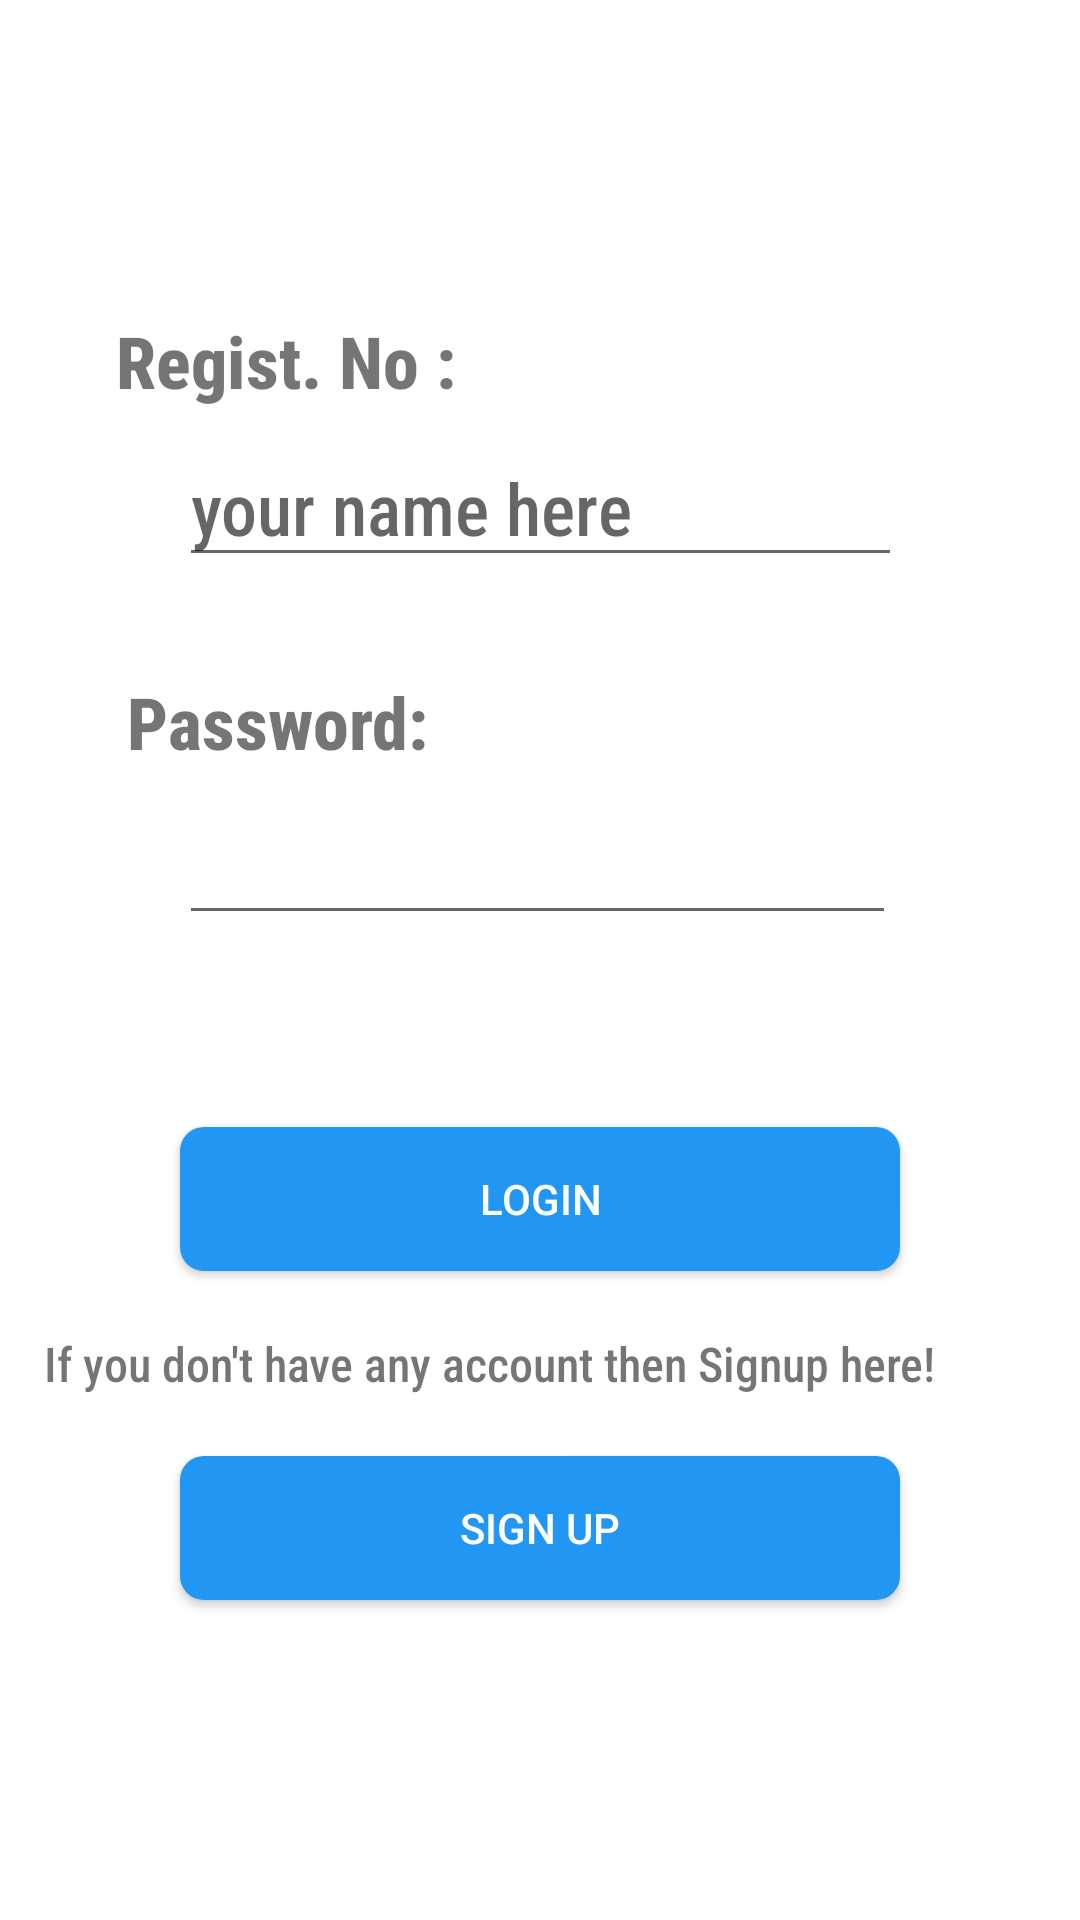

Reconstruct the res/layout file that produces this screen, plus the resources it refers to.
<!-- AndroidManifest.xml: application theme AppTheme -->
<!-- res/layout/student_login.xml -->
<?xml version="1.0" encoding="utf-8"?>

<android.support.constraint.ConstraintLayout xmlns:android="http://schemas.android.com/apk/res/android"
        xmlns:app="http://schemas.android.com/apk/res-auto"
        xmlns:tools="http://schemas.android.com/tools"
        android:layout_width="match_parent"
        android:layout_height="match_parent"
        android:background="@android:color/white">

    <TextView
            android:id="@+id/textView"
            android:layout_width="324dp"
            android:layout_height="50dp"
            android:layout_marginStart="52dp"
            android:layout_marginLeft="52dp"
            android:layout_marginTop="30dp"
            android:fontFamily="sans-serif-condensed-medium"
            android:text="Kashmir Management System"
            android:textSize="20sp"
            android:textStyle="bold"
            android:visibility="gone"
            app:layout_constraintStart_toStartOf="parent"
            app:layout_constraintTop_toTopOf="parent" />

    <TextView
            android:id="@+id/student_id"
            android:layout_width="wrap_content"
            android:layout_height="wrap_content"
            android:layout_marginTop="104dp"
            android:clickable="false"
            android:fontFamily="sans-serif-condensed-medium"
            android:text="Regist. No :"
            android:textSize="24sp"
            android:textStyle="bold"
            app:layout_constraintBottom_toBottomOf="parent"
            app:layout_constraintEnd_toEndOf="parent"
            app:layout_constraintHorizontal_bias="0.157"
            app:layout_constraintStart_toStartOf="parent"
            app:layout_constraintTop_toBottomOf="@+id/textView"
            app:layout_constraintVertical_bias="0.0" />

    <EditText
            android:id="@+id/student_id_value"
            android:layout_width="241dp"
            android:layout_height="44dp"
            android:clickable="true"
            android:editable="true"
            android:fontFamily="sans-serif-condensed-medium"
            android:hint="your name here"
            android:textSize="24sp"
            app:layout_constraintBottom_toBottomOf="parent"
            app:layout_constraintEnd_toEndOf="parent"
            app:layout_constraintStart_toStartOf="parent"
            app:layout_constraintTop_toBottomOf="@+id/student_id"
            app:layout_constraintVertical_bias="0.026" />

    <TextView
            android:id="@+id/student_pass"
            android:layout_width="wrap_content"
            android:layout_height="wrap_content"
            android:layout_marginTop="32dp"
            android:clickable="false"
            android:fontFamily="sans-serif-condensed-medium"
            android:text="Password:"
            android:textSize="24sp"
            android:textStyle="bold"
            app:layout_constraintBottom_toBottomOf="parent"
            app:layout_constraintEnd_toEndOf="@+id/student_id"
            app:layout_constraintHorizontal_bias="0.29"
            app:layout_constraintStart_toStartOf="@+id/student_id"
            app:layout_constraintTop_toBottomOf="@+id/student_id_value"
            app:layout_constraintVertical_bias="0.0" />

    <EditText
            android:id="@+id/student_pass_value"
            android:layout_width="239dp"
            android:layout_height="44dp"
            android:clickable="true"
            android:editable="true"
            android:inputType="numberPassword"
            app:layout_constraintBottom_toBottomOf="parent"
            app:layout_constraintEnd_toEndOf="@+id/student_id_value"
            app:layout_constraintHorizontal_bias="0.0"
            app:layout_constraintStart_toStartOf="@+id/student_id_value"
            app:layout_constraintTop_toBottomOf="@+id/student_pass"
            app:layout_constraintVertical_bias="0.032" />

    <Button
            android:id="@+id/student_login_btn"
            android:layout_width="0dp"
            android:layout_height="wrap_content"
            android:layout_marginStart="60dp"
            android:layout_marginLeft="60dp"
            android:layout_marginTop="64dp"
            android:layout_marginEnd="60dp"
            android:layout_marginRight="60dp"
            android:background="@drawable/bg_btn_solid_purple"
            android:onClick="signin"
            android:text="Login"
            android:textColor="@android:color/white"
            app:layout_constraintEnd_toEndOf="parent"
            app:layout_constraintHorizontal_bias="0.498"
            app:layout_constraintStart_toStartOf="parent"
            app:layout_constraintTop_toBottomOf="@+id/student_pass_value" />

    <TextView
            android:id="@+id/signup_text"
            android:layout_width="wrap_content"
            android:layout_height="wrap_content"
            android:layout_marginTop="20dp"
            android:clickable="false"
            android:fontFamily="sans-serif-condensed-medium"
            android:text="If you don't have any account then Signup here!"
            android:textSize="16sp"
            app:layout_constraintEnd_toEndOf="parent"
            app:layout_constraintHorizontal_bias="0.234"
            app:layout_constraintStart_toStartOf="parent"
            app:layout_constraintTop_toBottomOf="@+id/student_login_btn" />

    <Button
            android:id="@+id/student_signup"
            android:layout_width="0dp"
            android:layout_height="wrap_content"
            android:layout_marginTop="20dp"
            android:background="@drawable/bg_btn_solid_purple"
            android:onClick="moveNext"
            android:text="Sign up"
            android:textColor="@android:color/white"
            app:layout_constraintEnd_toEndOf="@+id/student_login_btn"
            app:layout_constraintStart_toStartOf="@+id/student_login_btn"
            app:layout_constraintTop_toBottomOf="@+id/signup_text" />

</android.support.constraint.ConstraintLayout>
<!-- resources referenced by this layout -->
<resources>
  <!-- drawable bg_btn_solid_purple (drawable) -->
  <?xml version="1.0" encoding="utf-8"?>
  
  <shape xmlns:android="http://schemas.android.com/apk/res/android"
      android:shape="rectangle">
  
      <corners android:radius="8dp" />
      <solid android:color="@color/colorPrimary" />
  
  </shape>
  <style name="AppTheme" parent="Theme.AppCompat.Light.DarkActionBar">
          
          <item name="colorPrimary">@color/colorPrimary</item>
          <item name="colorPrimaryDark">@color/colorPrimaryDark</item>
          <item name="colorAccent">@color/colorAccent</item>
      </style>
  <color name="colorPrimary">#2196F3</color>
  <color name="colorPrimaryDark">#1971C7</color>
  <color name="colorAccent">#03DAC5</color>
</resources>
